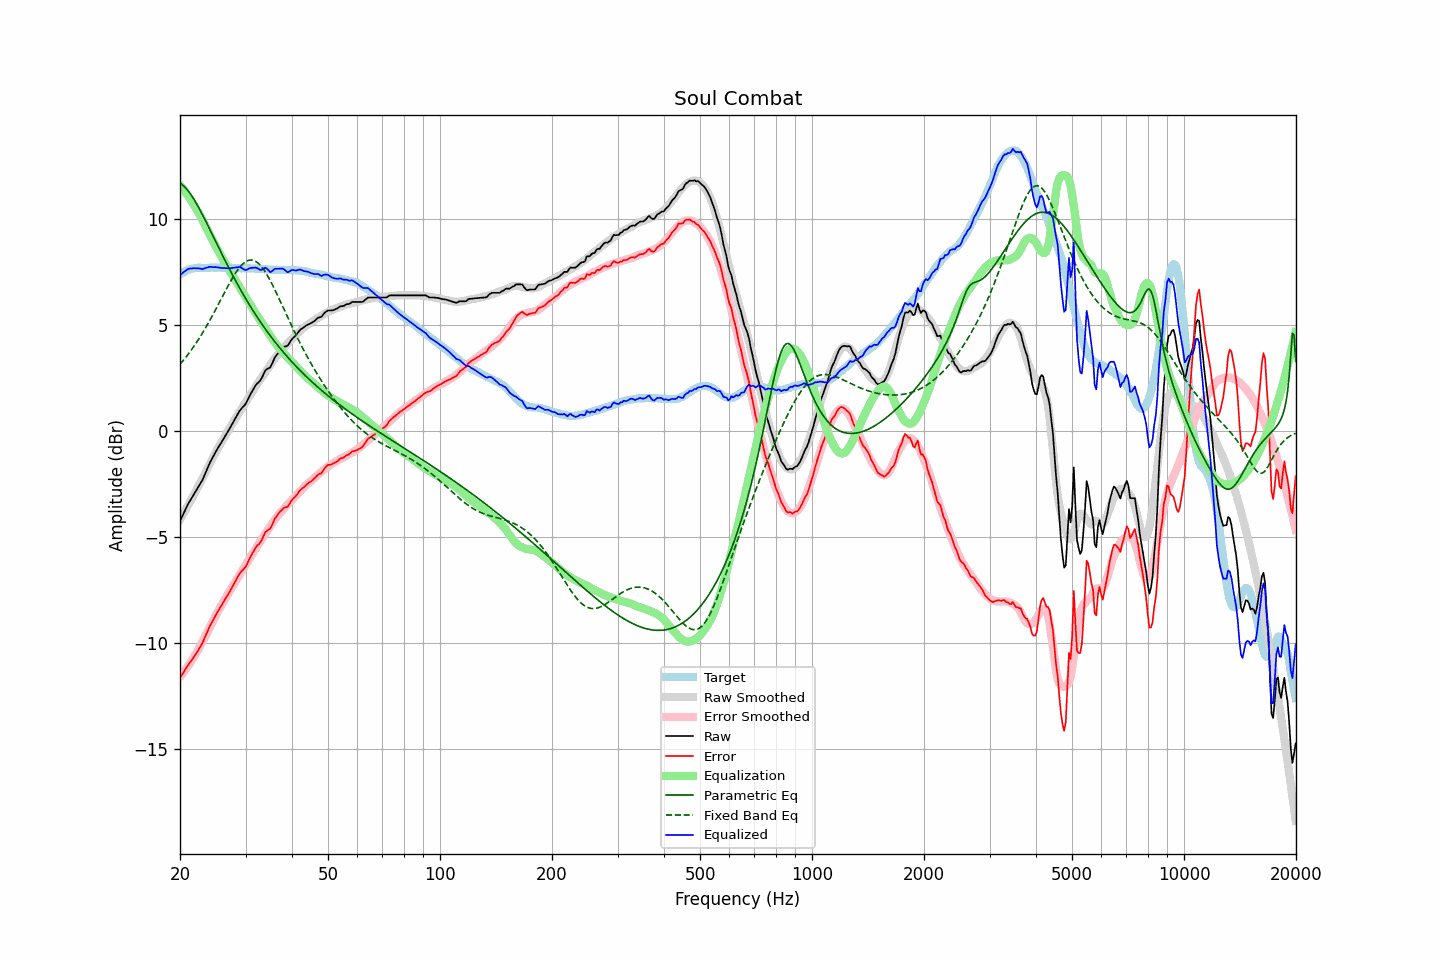

The data file committed next to this chart (first rows):
frequency, raw, error, smoothed, error_smoothed, equalization, parametric_eq, fixed_band_eq, equalized_raw, equalized_smoothed, target
20.00, -4.25, -11.64, -4.19, -11.61, 11.61, 11.69, 3.15, 7.36, 7.42, 7.39
20.20, -4.09, -11.53, -4.05, -11.51, 11.51, 11.64, 3.24, 7.42, 7.46, 7.44
20.40, -3.93, -11.42, -3.92, -11.41, 11.41, 11.58, 3.33, 7.49, 7.49, 7.49
20.61, -3.77, -11.29, -3.79, -11.31, 11.31, 11.51, 3.42, 7.54, 7.53, 7.52
20.81, -3.61, -11.18, -3.65, -11.21, 11.21, 11.43, 3.51, 7.60, 7.56, 7.57
21.02, -3.45, -11.06, -3.51, -11.10, 11.10, 11.34, 3.61, 7.65, 7.58, 7.61
21.23, -3.32, -10.95, -3.38, -10.98, 10.98, 11.24, 3.71, 7.66, 7.61, 7.63
21.44, -3.20, -10.85, -3.24, -10.87, 10.87, 11.13, 3.82, 7.67, 7.63, 7.65
21.66, -3.07, -10.74, -3.10, -10.75, 10.75, 11.02, 3.92, 7.68, 7.65, 7.67
21.87, -2.94, -10.62, -2.96, -10.62, 10.62, 10.89, 4.03, 7.69, 7.67, 7.68
22.09, -2.82, -10.52, -2.81, -10.50, 10.50, 10.77, 4.14, 7.68, 7.68, 7.70
22.31, -2.69, -10.39, -2.67, -10.37, 10.37, 10.63, 4.26, 7.68, 7.70, 7.71
22.54, -2.56, -10.27, -2.53, -10.23, 10.23, 10.49, 4.38, 7.67, 7.70, 7.71
22.76, -2.43, -10.13, -2.39, -10.09, 10.09, 10.35, 4.50, 7.66, 7.71, 7.70
22.99, -2.31, -10.00, -2.24, -9.95, 9.95, 10.21, 4.62, 7.64, 7.71, 7.69
23.22, -2.13, -9.82, -2.09, -9.80, 9.80, 10.06, 4.75, 7.67, 7.71, 7.69
23.45, -1.95, -9.64, -1.94, -9.65, 9.65, 9.91, 4.88, 7.70, 7.71, 7.69
23.69, -1.78, -9.48, -1.79, -9.50, 9.50, 9.76, 5.01, 7.71, 7.71, 7.70
23.92, -1.60, -9.30, -1.63, -9.34, 9.34, 9.60, 5.14, 7.74, 7.71, 7.70
24.16, -1.44, -9.15, -1.48, -9.19, 9.19, 9.45, 5.28, 7.75, 7.71, 7.71
24.40, -1.30, -9.02, -1.33, -9.04, 9.04, 9.29, 5.42, 7.74, 7.71, 7.72
24.65, -1.16, -8.87, -1.18, -8.89, 8.89, 9.13, 5.56, 7.73, 7.71, 7.71
24.89, -1.01, -8.72, -1.04, -8.74, 8.74, 8.98, 5.71, 7.74, 7.71, 7.71
25.14, -0.88, -8.59, -0.90, -8.60, 8.60, 8.82, 5.85, 7.73, 7.71, 7.71
25.39, -0.75, -8.46, -0.76, -8.47, 8.47, 8.67, 6.00, 7.72, 7.71, 7.72
25.65, -0.63, -8.35, -0.62, -8.33, 8.33, 8.51, 6.14, 7.70, 7.71, 7.71
25.91, -0.51, -8.22, -0.50, -8.21, 8.21, 8.36, 6.29, 7.69, 7.71, 7.70
26.16, -0.38, -8.08, -0.37, -8.08, 8.08, 8.20, 6.43, 7.70, 7.71, 7.70
26.43, -0.25, -7.95, -0.24, -7.94, 7.94, 8.05, 6.58, 7.69, 7.71, 7.70
26.69, -0.13, -7.83, -0.11, -7.81, 7.81, 7.90, 6.72, 7.68, 7.70, 7.70
26.96, -0.00, -7.71, 0.02, -7.68, 7.68, 7.75, 6.86, 7.67, 7.70, 7.71
27.23, 0.13, -7.58, 0.15, -7.55, 7.55, 7.61, 7.00, 7.67, 7.70, 7.71
27.50, 0.27, -7.44, 0.27, -7.42, 7.42, 7.46, 7.14, 7.69, 7.70, 7.71
27.77, 0.40, -7.29, 0.40, -7.30, 7.30, 7.32, 7.27, 7.70, 7.70, 7.69
28.05, 0.54, -7.15, 0.52, -7.17, 7.17, 7.17, 7.39, 7.71, 7.69, 7.69
28.33, 0.67, -7.01, 0.64, -7.05, 7.05, 7.03, 7.51, 7.72, 7.69, 7.68
28.62, 0.81, -6.87, 0.76, -6.93, 6.93, 6.90, 7.61, 7.73, 7.69, 7.68
28.90, 0.94, -6.75, 0.89, -6.80, 6.80, 6.76, 7.71, 7.74, 7.69, 7.69
29.19, 1.04, -6.64, 1.01, -6.67, 6.67, 6.62, 7.80, 7.71, 7.69, 7.68
29.48, 1.12, -6.57, 1.14, -6.54, 6.54, 6.49, 7.88, 7.66, 7.68, 7.69
29.78, 1.20, -6.48, 1.26, -6.42, 6.42, 6.36, 7.94, 7.62, 7.68, 7.68
30.08, 1.30, -6.39, 1.38, -6.30, 6.30, 6.23, 8.00, 7.60, 7.68, 7.69
30.38, 1.45, -6.23, 1.50, -6.18, 6.18, 6.10, 8.04, 7.63, 7.68, 7.68
30.68, 1.61, -6.07, 1.61, -6.06, 6.06, 5.98, 8.06, 7.67, 7.68, 7.68
30.99, 1.76, -5.92, 1.74, -5.94, 5.94, 5.85, 8.07, 7.70, 7.67, 7.67
31.30, 1.89, -5.78, 1.86, -5.81, 5.81, 5.73, 8.06, 7.70, 7.67, 7.67
31.61, 2.02, -5.65, 1.98, -5.69, 5.69, 5.61, 8.04, 7.71, 7.67, 7.67
31.93, 2.15, -5.52, 2.10, -5.57, 5.57, 5.49, 8.01, 7.72, 7.66, 7.67
32.24, 2.24, -5.41, 2.21, -5.45, 5.45, 5.38, 7.96, 7.69, 7.66, 7.65
32.57, 2.31, -5.35, 2.32, -5.33, 5.33, 5.26, 7.89, 7.64, 7.65, 7.66
32.89, 2.39, -5.27, 2.44, -5.21, 5.21, 5.15, 7.81, 7.60, 7.65, 7.66
33.22, 2.52, -5.12, 2.55, -5.09, 5.09, 5.04, 7.72, 7.61, 7.64, 7.64
33.55, 2.68, -4.96, 2.67, -4.97, 4.97, 4.93, 7.62, 7.66, 7.64, 7.64
33.89, 2.85, -4.78, 2.77, -4.86, 4.86, 4.82, 7.51, 7.71, 7.63, 7.63
34.23, 2.92, -4.72, 2.88, -4.75, 4.75, 4.72, 7.39, 7.67, 7.63, 7.63
34.57, 2.96, -4.66, 3.00, -4.63, 4.63, 4.61, 7.26, 7.59, 7.62, 7.62
34.92, 2.99, -4.63, 3.11, -4.51, 4.51, 4.51, 7.12, 7.50, 7.62, 7.62
35.27, 3.13, -4.49, 3.22, -4.40, 4.40, 4.41, 6.97, 7.53, 7.61, 7.61
35.62, 3.30, -4.31, 3.32, -4.29, 4.29, 4.31, 6.82, 7.59, 7.61, 7.61
35.97, 3.47, -4.13, 3.42, -4.19, 4.19, 4.21, 6.67, 7.66, 7.61, 7.61
... 635 more rows
